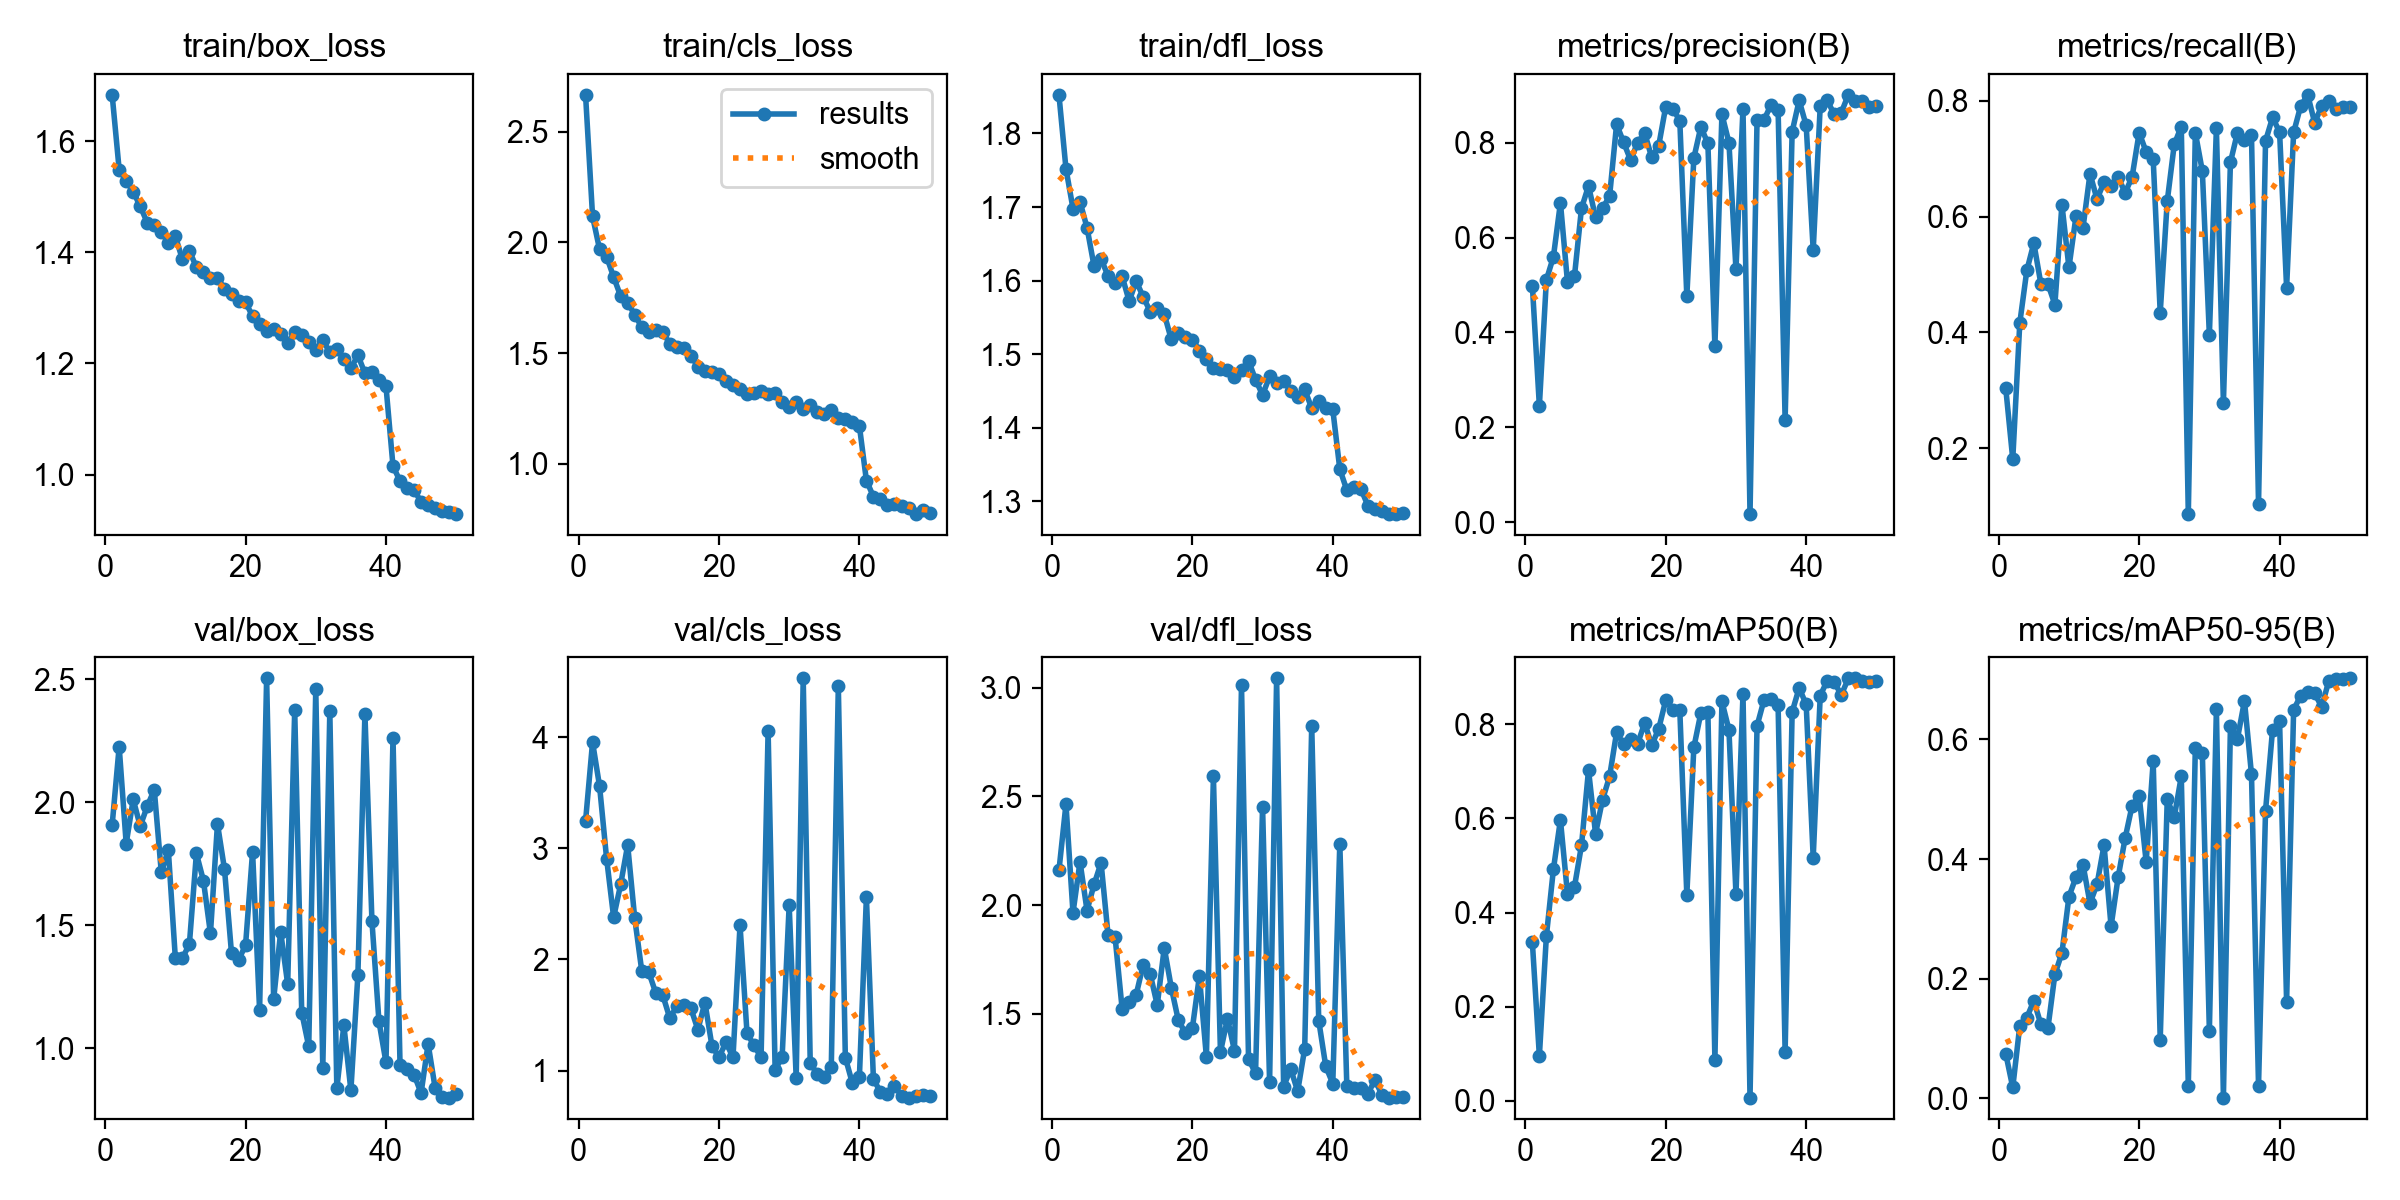

The data file committed next to this chart (first rows):
epoch, time, train/box_loss, train/cls_loss, train/dfl_loss, metrics/precision(B), metrics/recall(B), metrics/mAP50(B), metrics/mAP50-95(B), val/box_loss, val/cls_loss, val/dfl_loss, lr/pg0, lr/pg1, lr/pg2
1, 843.2, 1.683, 2.668, 1.853, 0.4989, 0.3034, 0.3375, 0.07486, 1.908, 3.245, 2.159, 0.0004101, 0.0004101, 0.0004101
2, 1578, 1.549, 2.118, 1.752, 0.2452, 0.1808, 0.09537, 0.0184, 2.227, 3.955, 2.464, 0.0008104, 0.0008104, 0.0008104
3, 2315, 1.528, 1.969, 1.698, 0.5109, 0.4163, 0.3502, 0.1217, 1.833, 3.558, 1.964, 0.001194, 0.001194, 0.001194
4, 3047, 1.509, 1.936, 1.707, 0.5596, 0.507, 0.4921, 0.1349, 2.012, 2.907, 2.199, 0.001176, 0.001176, 0.001176
5, 3771, 1.483, 1.844, 1.672, 0.6735, 0.5542, 0.5971, 0.1634, 1.904, 2.38, 1.975, 0.001151, 0.001151, 0.001151
6, 4506, 1.454, 1.757, 1.62, 0.5069, 0.4841, 0.44, 0.124, 1.985, 2.676, 2.095, 0.001126, 0.001126, 0.001126
7, 5160, 1.449, 1.727, 1.63, 0.519, 0.4838, 0.4548, 0.117, 2.052, 3.03, 2.194, 0.001102, 0.001102, 0.001102
8, 5765, 1.437, 1.674, 1.606, 0.6618, 0.4481, 0.543, 0.2074, 1.716, 2.373, 1.861, 0.001077, 0.001077, 0.001077
9, 6380, 1.417, 1.617, 1.597, 0.709, 0.621, 0.7031, 0.2431, 1.807, 1.9, 1.851, 0.001052, 0.001052, 0.001052
10, 7001, 1.429, 1.596, 1.606, 0.6428, 0.5121, 0.5678, 0.3371, 1.367, 1.886, 1.523, 0.001027, 0.001027, 0.001027
11, 7618, 1.388, 1.603, 1.572, 0.6622, 0.6004, 0.6401, 0.3699, 1.367, 1.699, 1.555, 0.001002, 0.001002, 0.001002
12, 8239, 1.403, 1.595, 1.599, 0.6871, 0.5806, 0.6893, 0.3907, 1.424, 1.678, 1.588, 0.0009778, 0.0009778, 0.0009778
13, 8850, 1.373, 1.542, 1.578, 0.8392, 0.6742, 0.7831, 0.3262, 1.793, 1.472, 1.726, 0.000953, 0.000953, 0.000953
14, 9457, 1.365, 1.528, 1.558, 0.8009, 0.6302, 0.7578, 0.3579, 1.682, 1.58, 1.683, 0.0009283, 0.0009283, 0.0009283
15, 10061, 1.354, 1.522, 1.563, 0.7633, 0.6599, 0.7694, 0.4232, 1.468, 1.59, 1.541, 0.0009035, 0.0009035, 0.0009035
16, 10656, 1.354, 1.488, 1.555, 0.8005, 0.6525, 0.7591, 0.2877, 1.913, 1.56, 1.804, 0.0008787, 0.0008787, 0.0008787
17, 11254, 1.335, 1.438, 1.52, 0.8204, 0.6693, 0.8031, 0.3692, 1.729, 1.368, 1.621, 0.000854, 0.000854, 0.000854
18, 11846, 1.324, 1.42, 1.529, 0.7691, 0.6409, 0.7558, 0.4347, 1.387, 1.613, 1.471, 0.0008293, 0.0008293, 0.0008293
19, 12452, 1.313, 1.413, 1.523, 0.7941, 0.669, 0.7907, 0.4894, 1.359, 1.224, 1.413, 0.0008045, 0.0008045, 0.0008045
20, 13054, 1.31, 1.406, 1.52, 0.8763, 0.7453, 0.8515, 0.5059, 1.42, 1.12, 1.434, 0.0007797, 0.0007797, 0.0007797
21, 13662, 1.285, 1.375, 1.505, 0.8719, 0.7118, 0.8309, 0.3953, 1.799, 1.254, 1.673, 0.000755, 0.000755, 0.000755
22, 14265, 1.271, 1.357, 1.494, 0.8466, 0.6989, 0.8306, 0.5634, 1.156, 1.118, 1.302, 0.0007302, 0.0007302, 0.0007302
23, 14817, 1.258, 1.337, 1.482, 0.4763, 0.4341, 0.4376, 0.09829, 2.505, 2.31, 2.591, 0.0007055, 0.0007055, 0.0007055
24, 15298, 1.263, 1.315, 1.48, 0.7678, 0.6267, 0.751, 0.4997, 1.2, 1.334, 1.324, 0.0006808, 0.0006808, 0.0006808
25, 15771, 1.252, 1.318, 1.479, 0.8336, 0.7249, 0.8243, 0.4699, 1.474, 1.227, 1.478, 0.000656, 0.000656, 0.000656
26, 16250, 1.236, 1.326, 1.469, 0.7986, 0.7558, 0.8268, 0.5382, 1.262, 1.118, 1.331, 0.0006312, 0.0006312, 0.0006312
27, 16726, 1.257, 1.313, 1.479, 0.3708, 0.08588, 0.08689, 0.02135, 2.376, 4.058, 3.011, 0.0006065, 0.0006065, 0.0006065
28, 17202, 1.252, 1.318, 1.491, 0.8602, 0.7453, 0.8488, 0.5862, 1.146, 1.005, 1.293, 0.0005818, 0.0005818, 0.0005818
29, 17678, 1.239, 1.277, 1.465, 0.8002, 0.6787, 0.7883, 0.577, 1.008, 1.124, 1.227, 0.000557, 0.000557, 0.000557
30, 18148, 1.224, 1.254, 1.445, 0.5328, 0.3954, 0.4391, 0.1129, 2.461, 2.487, 2.452, 0.0005322, 0.0005322, 0.0005322
31, 18631, 1.242, 1.281, 1.47, 0.8719, 0.7527, 0.8648, 0.6509, 0.9197, 0.9348, 1.186, 0.0005075, 0.0005075, 0.0005075
32, 19108, 1.22, 1.248, 1.461, 0.01697, 0.2779, 0.00689, 0.00146, 2.371, 4.53, 3.042, 0.0004827, 0.0004827, 0.0004827
33, 19578, 1.226, 1.263, 1.464, 0.8474, 0.6941, 0.7967, 0.6224, 0.8377, 1.066, 1.166, 0.000458, 0.000458, 0.000458
34, 20047, 1.207, 1.235, 1.45, 0.8486, 0.7453, 0.8522, 0.6012, 1.094, 0.9705, 1.248, 0.0004332, 0.0004332, 0.0004332
35, 20522, 1.191, 1.226, 1.442, 0.8801, 0.7321, 0.8535, 0.6642, 0.8297, 0.9383, 1.145, 0.0004085, 0.0004085, 0.0004085
36, 20988, 1.215, 1.243, 1.452, 0.8698, 0.7409, 0.841, 0.5413, 1.299, 1.036, 1.341, 0.0003837, 0.0003837, 0.0003837
37, 21456, 1.182, 1.205, 1.427, 0.2159, 0.1032, 0.1042, 0.021, 2.361, 4.46, 2.825, 0.000359, 0.000359, 0.000359
38, 21919, 1.184, 1.201, 1.437, 0.8233, 0.7309, 0.8263, 0.4809, 1.518, 1.117, 1.469, 0.0003343, 0.0003343, 0.0003343
39, 22388, 1.17, 1.19, 1.427, 0.8893, 0.7715, 0.8775, 0.6162, 1.11, 0.8869, 1.26, 0.0003095, 0.0003095, 0.0003095
40, 22866, 1.159, 1.17, 1.425, 0.8365, 0.7464, 0.8425, 0.6307, 0.9435, 0.9384, 1.179, 0.0002848, 0.0002848, 0.0002848
41, 23330, 1.015, 0.9234, 1.344, 0.5736, 0.4773, 0.5168, 0.1614, 2.263, 2.561, 2.283, 0.00026, 0.00026, 0.00026
42, 23793, 0.9886, 0.8508, 1.315, 0.8773, 0.7455, 0.861, 0.6493, 0.9338, 0.9216, 1.168, 0.0002352, 0.0002352, 0.0002352
43, 24325, 0.9752, 0.8414, 1.32, 0.8895, 0.7911, 0.893, 0.6731, 0.9168, 0.8085, 1.159, 0.0002105, 0.0002105, 0.0002105
44, 24915, 0.9718, 0.8142, 1.317, 0.8597, 0.8106, 0.8897, 0.6793, 0.8934, 0.7876, 1.162, 0.0001857, 0.0001857, 0.0001857
45, 25362, 0.9514, 0.8175, 1.294, 0.8636, 0.7623, 0.8627, 0.6767, 0.8187, 0.8612, 1.133, 0.000161, 0.000161, 0.000161
46, 25754, 0.9454, 0.81, 1.29, 0.9011, 0.7916, 0.8975, 0.6541, 1.019, 0.7731, 1.196, 0.0001363, 0.0001363, 0.0001363
47, 26153, 0.9395, 0.8004, 1.286, 0.8877, 0.7993, 0.8979, 0.6974, 0.8396, 0.7569, 1.128, 0.0001115, 0.0001115, 0.0001115
48, 26522, 0.9346, 0.7717, 1.283, 0.8881, 0.7868, 0.8932, 0.7012, 0.8022, 0.775, 1.115, 8.675e-05, 8.675e-05, 8.675e-05
49, 26911, 0.9319, 0.7885, 1.283, 0.8762, 0.789, 0.8911, 0.7015, 0.8003, 0.7823, 1.118, 6.2e-05, 6.2e-05, 6.2e-05
50, 27304, 0.929, 0.7761, 1.284, 0.8781, 0.7893, 0.8917, 0.702, 0.8164, 0.7696, 1.12, 3.725e-05, 3.725e-05, 3.725e-05
